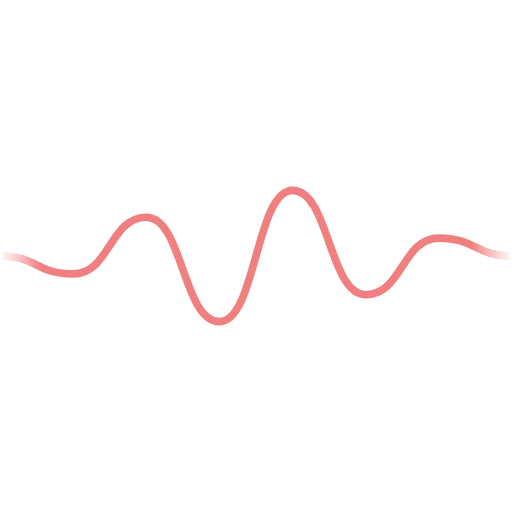
t = 0.00 s
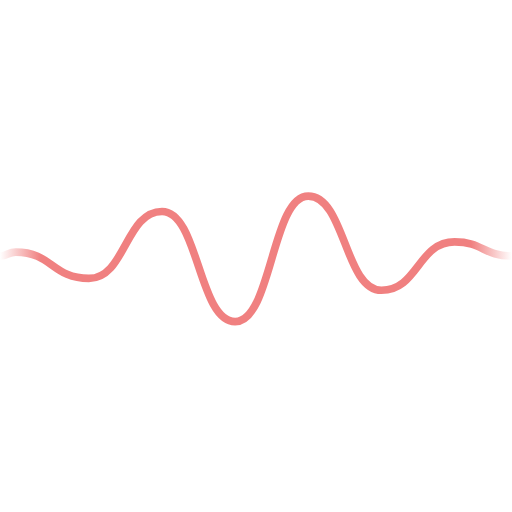
t = 0.13 s
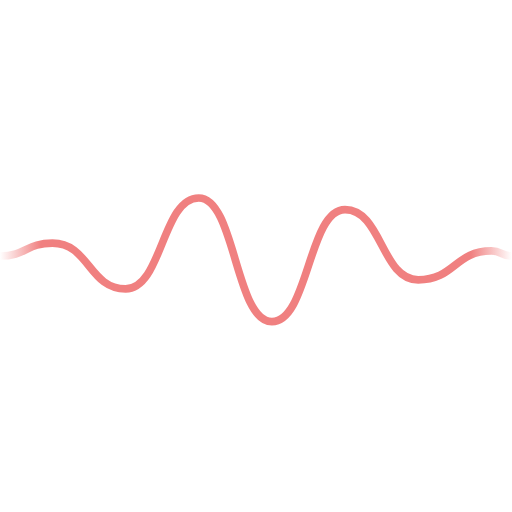
t = 0.38 s
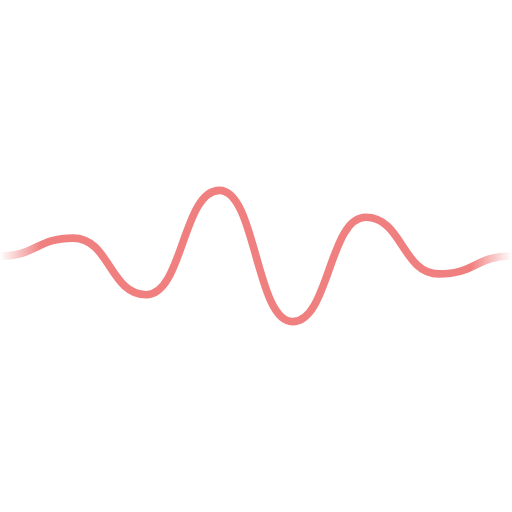
t = 0.50 s
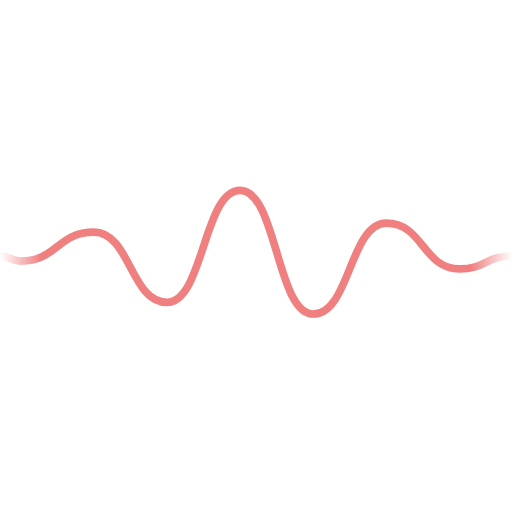
t = 0.63 s
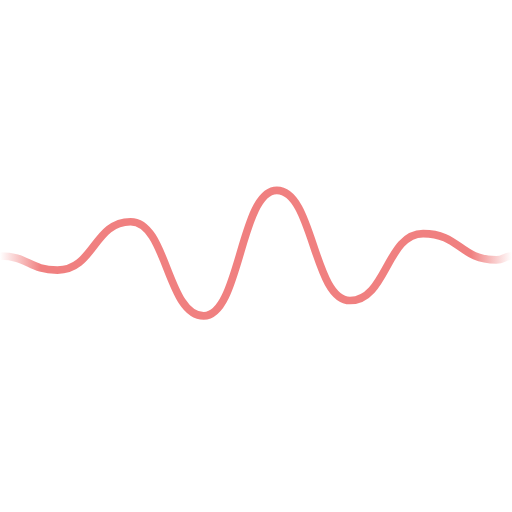
t = 0.88 s

The animated SVG that drew these frames (rendered in a browser with its animation timeline set to each time). Animation: 1 SMIL element (animate=1); one cycle of 1.00 s, repeats indefinitely.

<!-- generated with https://jsfiddle.net/RaiderB/03y92r1e/5; free to use -->
<svg xmlns="http://www.w3.org/2000/svg" viewBox="0 0 100 100" width="250" height="250">
	<defs>
		<linearGradient id="lgrad" x1="100%" y1="50%" x2="0%" y2="50%">
			<stop offset="0%" style="stop-color:lightcoral;stop-opacity:0"></stop>
			<stop offset="8%" style="stop-color:lightcoral;stop-opacity:1"></stop>
			<stop offset="92%" style="stop-color:lightcoral;stop-opacity:1"></stop>
			<stop offset="100%" style="stop-color:lightcoral;stop-opacity:0"></stop>
		</linearGradient>
	</defs>
	<path d="M 0 50 C 0 50, 0 50, 0 50 C 0 50, 0 50, 0 50 C 7.142857142857142 50, 7.142857142857142 53.507907803144775, 14.285714285714285 53.507907803144775 C 21.428571428571427 53.507907803144775, 21.428571428571427 42.43787401138858, 28.57142857142857 42.43787401138858 C 35.714285714285715 42.43787401138858, 35.714285714285715 62.81635701312437, 42.857142857142854 62.81635701312437 C 50 62.81635701312437, 50 37.18364298687563, 57.14285714285714 37.18364298687563 C 64.28571428571429 37.18364298687563, 64.28571428571429 57.56212598861142, 71.42857142857143 57.56212598861142 C 78.57142857142857 57.56212598861142, 78.57142857142857 46.492092196855225, 85.71428571428571 46.492092196855225 C 92.85714285714286 46.492092196855225, 92.85714285714286 50, 100 50" stroke="url(#lgrad)" stroke-width="1.5" fill="none">
		<animate attributeName="d" dur="1.0s" calcMode="spline" keySplines="0.5 0.4 1 1;0 0 0.5 0.6" repeatCount="indefinite" from="" to="" values="M 0 50 C 0 50, 0 50, 0 50 C 0 50, 0 50, 0 50 C 7.142857142857142 50, 7.142857142857142 53.507907803144775, 14.285714285714285 53.507907803144775 C 21.428571428571427 53.507907803144775, 21.428571428571427 42.43787401138858, 28.57142857142857 42.43787401138858 C 35.714285714285715 42.43787401138858, 35.714285714285715 62.81635701312437, 42.857142857142854 62.81635701312437 C 50 62.81635701312437, 50 37.18364298687563, 57.14285714285714 37.18364298687563 C 64.28571428571429 37.18364298687563, 64.28571428571429 57.56212598861142, 71.42857142857143 57.56212598861142 C 78.57142857142857 57.56212598861142, 78.57142857142857 46.492092196855225, 85.71428571428571 46.492092196855225 C 92.85714285714286 46.492092196855225, 92.85714285714286 50, 100 50;M 0 50 C 0 50, 0 50, 0 50 C 7.142857142857142 50, 7.142857142857142 46.492092196855225, 14.285714285714285 46.492092196855225 C 21.428571428571427 46.492092196855225, 21.428571428571427 57.56212598861142, 28.57142857142857 57.56212598861142 C 35.714285714285715 57.56212598861142, 35.714285714285715 37.18364298687563, 42.857142857142854 37.18364298687563 C 50 37.18364298687563, 50 62.81635701312437, 57.14285714285714 62.81635701312437 C 64.28571428571429 62.81635701312437, 64.28571428571429 42.43787401138858, 71.42857142857143 42.43787401138858 C 78.57142857142857 42.43787401138858, 78.57142857142857 53.507907803144775, 85.71428571428571 53.507907803144775 C 92.85714285714286 53.507907803144775, 92.85714285714286 50, 100 50 C 100 50, 100 50, 100 50;M 0 50 C 7.142857142857142 50, 7.142857142857142 53.507907803144775, 14.285714285714285 53.507907803144775 C 21.428571428571427 53.507907803144775, 21.428571428571427 42.43787401138858, 28.57142857142857 42.43787401138858 C 35.714285714285715 42.43787401138858, 35.714285714285715 62.81635701312437, 42.857142857142854 62.81635701312437 C 50 62.81635701312437, 50 37.18364298687563, 57.14285714285714 37.18364298687563 C 64.28571428571429 37.18364298687563, 64.28571428571429 57.56212598861142, 71.42857142857143 57.56212598861142 C 78.57142857142857 57.56212598861142, 78.57142857142857 46.492092196855225, 85.71428571428571 46.492092196855225 C 92.85714285714286 46.492092196855225, 92.85714285714286 50, 100 50 C 100 50, 100 50, 100 50 C 100 50, 100 50, 100 50"></animate>
	</path>
</svg>